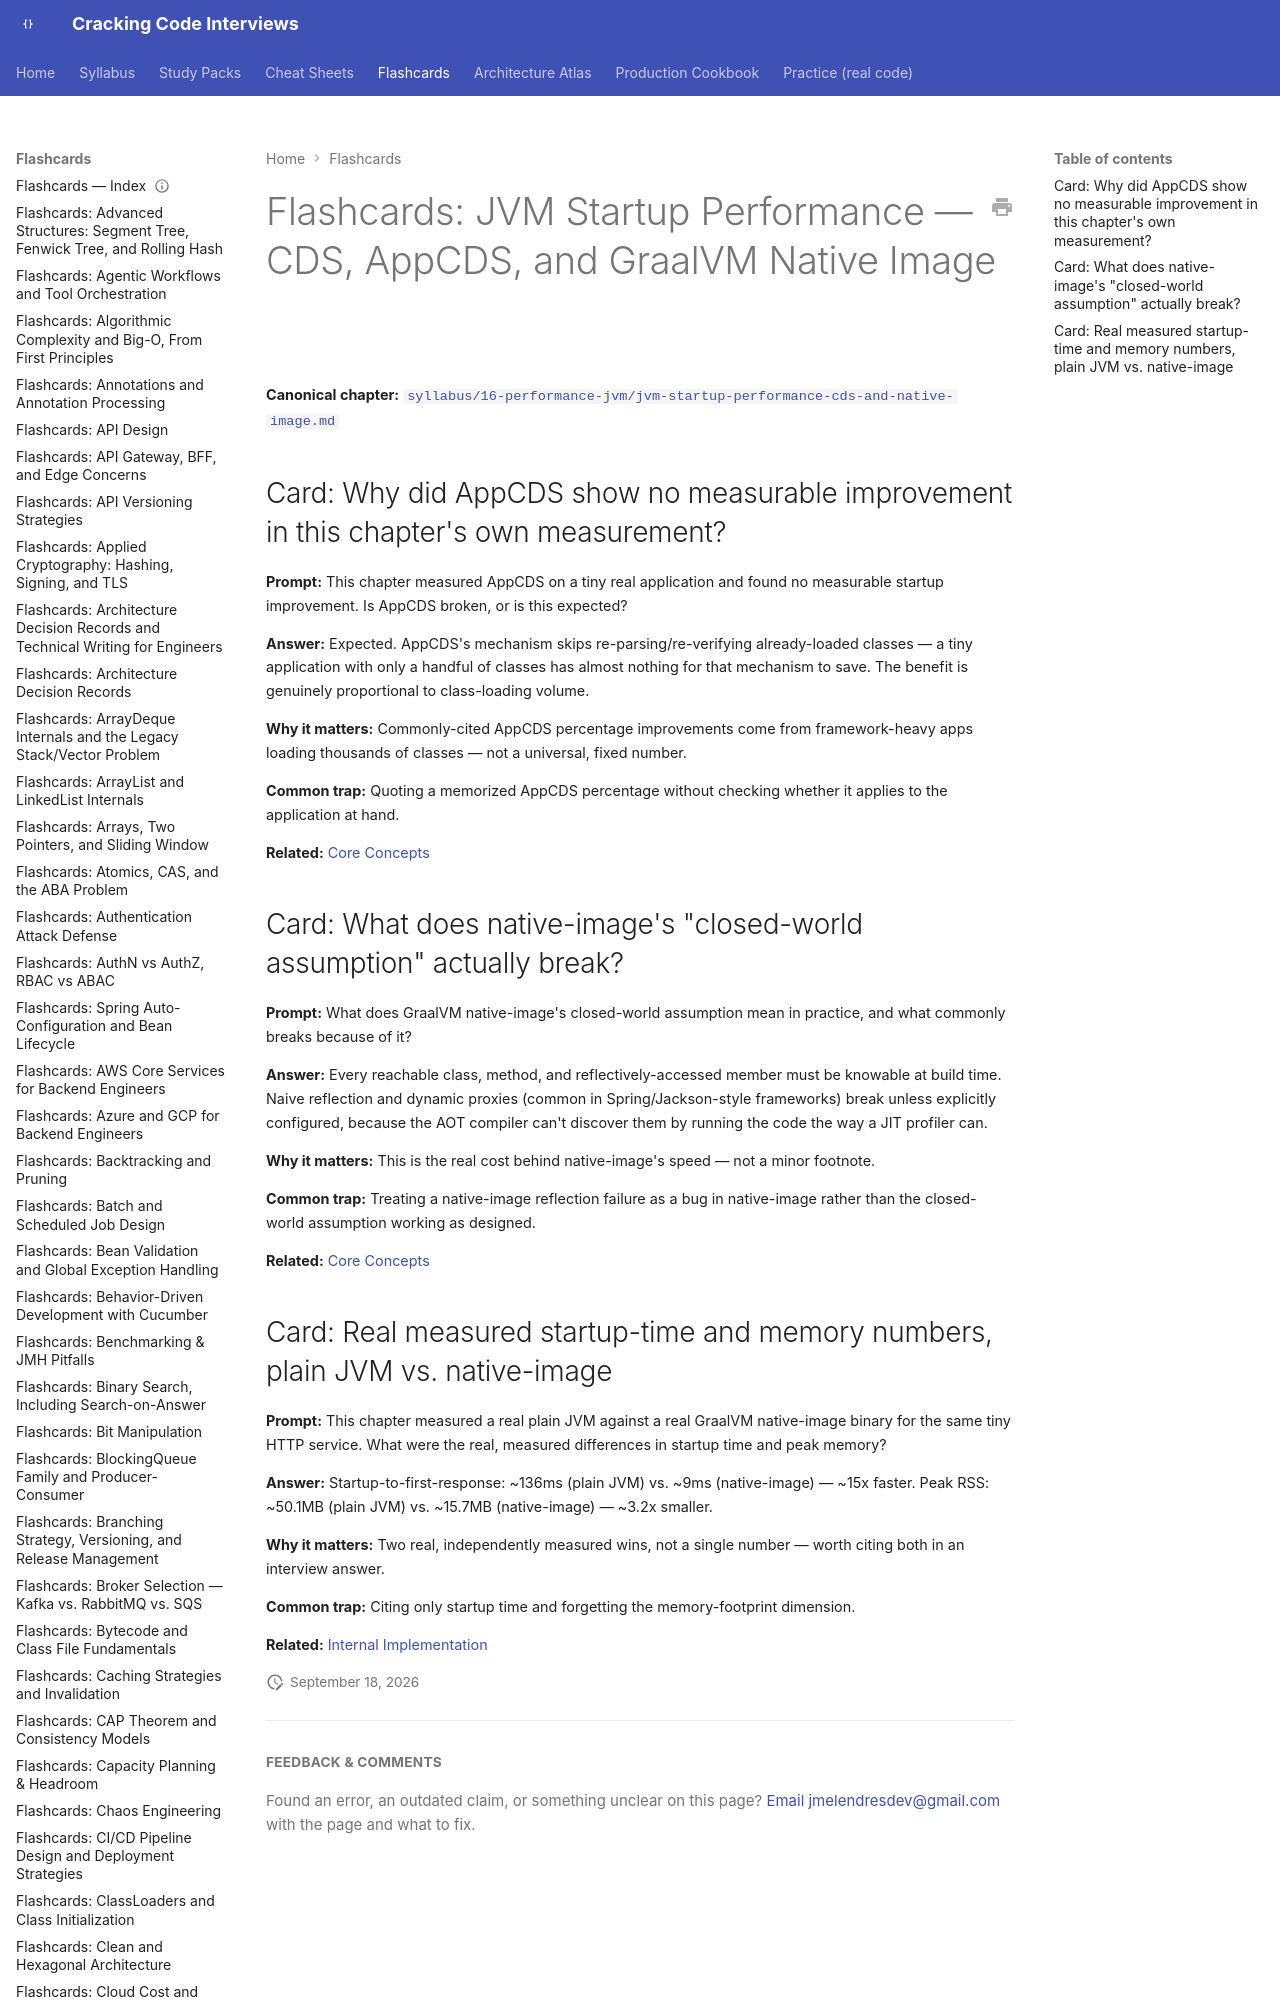

repository: JuanMelendres/cracking-code-interviews · page: flashcards/jvm-startup-performance-cds-and-native-image/index.html · generator: mkdocs

---
title: "Flashcards: JVM Startup Performance — CDS, AppCDS, and GraalVM Native Image"
slug: jvm-startup-performance-cds-and-native-image
document_type: flashcard-deck
domain: 16-performance-jvm
topic_id: T-2416
canonical: ../syllabus/16-performance-jvm/jvm-startup-performance-cds-and-native-image.md
last_updated: 2026-09-18
---
